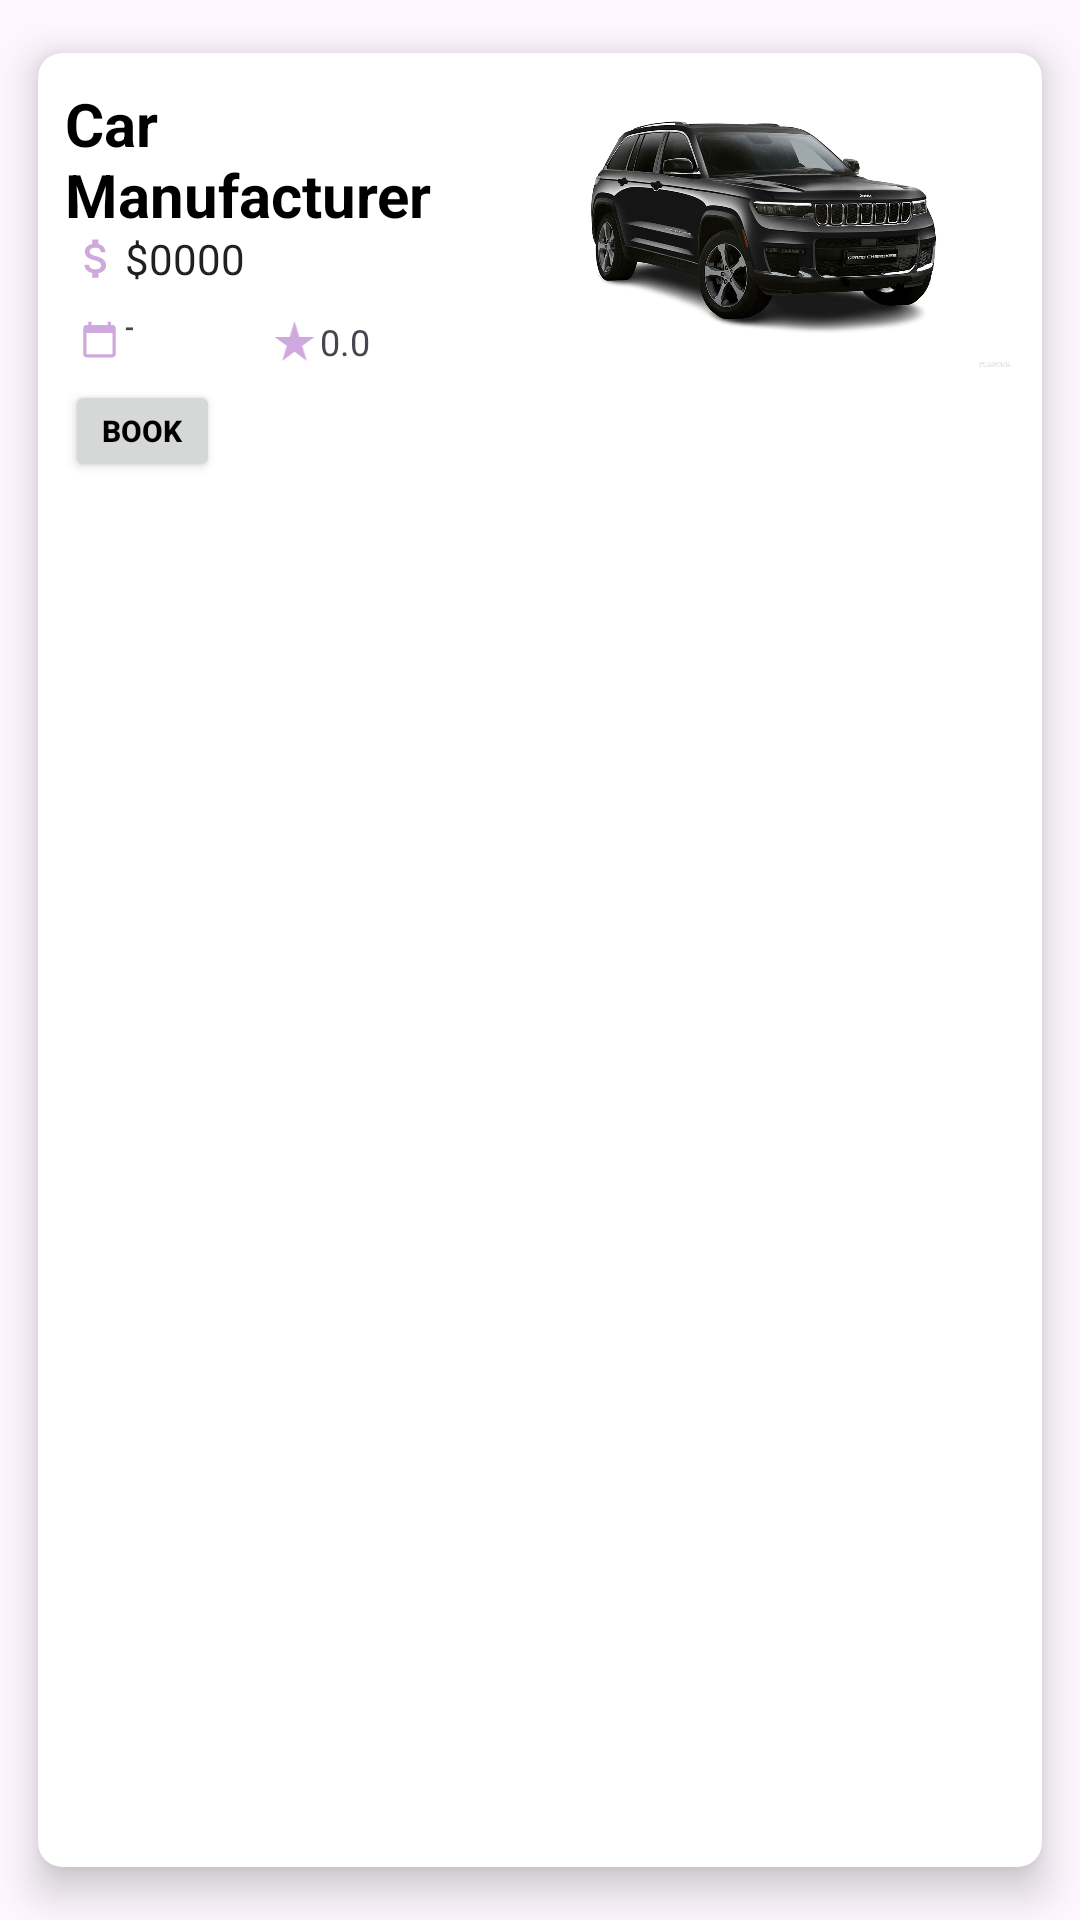

Layout XML and referenced resources for this Android screen:
<!-- AndroidManifest.xml: application theme Theme.AndroidProject -->
<!-- res/layout/car_card.xml -->
<?xml version="1.0" encoding="utf-8"?>
<androidx.cardview.widget.CardView xmlns:android="http://schemas.android.com/apk/res/android"
    xmlns:app="http://schemas.android.com/apk/res-auto"
    android:layout_width="match_parent"
    android:layout_height="wrap_content"
    app:cardBackgroundColor="@color/white"
    app:cardCornerRadius="8dp"
    app:cardElevation="8dp"
    app:cardMaxElevation="10dp"
    app:cardPreventCornerOverlap="true"
    app:cardUseCompatPadding="true"
    app:layout_goneMarginBottom="100dp">

    <RelativeLayout
        android:layout_width="match_parent"
        android:layout_height="146dp">


        <TextView
            android:id="@+id/carName"
            android:layout_width="196dp"
            android:layout_height="48dp"
            android:layout_alignParentStart="true"
            android:layout_alignParentEnd="true"
            android:layout_marginStart="9dp"
            android:layout_marginTop="10dp"
            android:layout_marginEnd="178dp"
            android:clickable="true"
            android:foregroundGravity="top"
            android:gravity="left|center"
            android:text="Car Manufacturer"
            android:textColor="#000000"
            android:textSize="20sp"
            android:textStyle="bold" />

        <TextView
            android:id="@+id/carPrice"
            android:layout_width="43dp"
            android:layout_height="23dp"
            android:layout_alignTop="@+id/carName"
            android:layout_alignParentStart="true"
            android:layout_marginStart="29dp"
            android:layout_marginTop="47dp"
            android:gravity="left|center"
            android:text="$0000"
            android:textColor="#221F1F"
            android:textSize="14sp" />

        <Button
            android:id="@+id/reserveButton"
            style="@style/Widget.AppCompat.Button"
            android:layout_width="100dp"
            android:layout_height="35dp"
            android:layout_alignParentStart="true"
            android:layout_alignParentTop="true"
            android:layout_alignParentEnd="true"
            android:layout_alignParentBottom="true"
            android:layout_marginStart="9dp"
            android:layout_marginTop="109dp"
            android:layout_marginEnd="274dp"
            android:layout_marginBottom="3dp"
            android:text="Book Now"
            android:textColor="@color/black"
            android:textSize="10sp"
            android:textStyle="bold"
            app:cornerRadius="16sp" />

        <ImageView
            android:id="@+id/carImage"
            android:layout_width="171dp"
            android:layout_height="115dp"
            android:layout_alignParentEnd="true"
            android:layout_marginEnd="9dp"
            app:srcCompat="@drawable/jeep" />

        <TextView
            android:id="@+id/yearCard"
            android:layout_width="wrap_content"
            android:layout_height="wrap_content"
            android:layout_alignParentStart="true"
            android:layout_alignParentTop="true"
            android:layout_alignParentEnd="true"
            android:layout_alignParentBottom="true"
            android:layout_marginStart="29dp"
            android:layout_marginTop="87dp"
            android:layout_marginEnd="303dp"
            android:layout_marginBottom="39dp"
            android:text="TextView"
            android:textSize="12sp" />

        <ImageView
            android:id="@+id/favoriteClick"
            android:layout_width="21dp"
            android:layout_height="22dp"
            android:layout_alignParentStart="true"
            android:layout_alignParentTop="true"
            android:layout_alignParentEnd="true"
            android:layout_alignParentBottom="true"
            android:layout_marginStart="361dp"
            android:layout_marginTop="6dp"
            android:layout_marginEnd="4dp"
            android:layout_marginBottom="118dp"
            android:clickable="true"
            app:layout_constraintBottom_toBottomOf="parent"
            app:layout_constraintEnd_toEndOf="parent"
            app:layout_constraintStart_toStartOf="parent"
            app:layout_constraintTop_toTopOf="parent"
            app:srcCompat="@drawable/favorite_border" />

        <ImageButton
            android:id="@+id/color4"
            android:layout_width="20dp"
            android:layout_height="21dp"
            android:layout_alignParentTop="true"
            android:layout_alignParentEnd="true"
            android:layout_alignParentBottom="true"
            android:layout_marginTop="110dp"
            android:layout_marginEnd="37dp"
            android:layout_marginBottom="15dp"
            android:background="@android:color/transparent" />

        <ImageButton
            android:id="@+id/redLine4"
            android:layout_width="20dp"
            android:layout_height="21dp"
            android:layout_alignParentTop="true"
            android:layout_alignParentEnd="true"
            android:layout_alignParentBottom="true"
            android:layout_marginTop="110dp"
            android:layout_marginEnd="37dp"
            android:layout_marginBottom="15dp"
            android:background="@drawable/red_line"
            android:visibility="invisible" />

        <ImageButton
            android:id="@+id/color1"
            android:layout_width="20dp"
            android:layout_height="21dp"
            android:layout_alignParentTop="true"
            android:layout_alignParentEnd="true"
            android:layout_alignParentBottom="true"
            android:layout_marginTop="110dp"
            android:layout_marginEnd="118dp"
            android:layout_marginBottom="15dp"
            android:background="@android:color/transparent" />

        <ImageButton
            android:id="@+id/redLine1"
            android:layout_width="20dp"
            android:layout_height="21dp"
            android:layout_alignParentTop="true"
            android:layout_alignParentEnd="true"
            android:layout_alignParentBottom="true"
            android:layout_marginTop="110dp"
            android:layout_marginEnd="118dp"
            android:layout_marginBottom="15dp"
            android:background="@drawable/red_line"
            android:visibility="invisible" />

        <ImageButton
            android:id="@+id/color3"
            android:layout_width="20dp"
            android:layout_height="21dp"
            android:layout_alignParentTop="true"
            android:layout_alignParentEnd="true"
            android:layout_alignParentBottom="true"
            android:layout_marginTop="110dp"
            android:layout_marginEnd="64dp"
            android:layout_marginBottom="15dp"
            android:background="@android:color/transparent" />

        <ImageButton
            android:id="@+id/redLine3"
            android:layout_width="20dp"
            android:layout_height="21dp"
            android:layout_alignParentTop="true"
            android:layout_alignParentEnd="true"
            android:layout_alignParentBottom="true"
            android:layout_marginTop="110dp"
            android:layout_marginEnd="64dp"
            android:layout_marginBottom="15dp"
            android:background="@drawable/red_line"
            android:visibility="invisible" />

        <ImageButton
            android:id="@+id/color2"
            android:layout_width="20dp"
            android:layout_height="21dp"
            android:layout_alignParentTop="true"
            android:layout_alignParentEnd="true"
            android:layout_alignParentBottom="true"
            android:layout_marginTop="110dp"
            android:layout_marginEnd="91dp"
            android:layout_marginBottom="15dp"
            android:background="@android:color/transparent" />

        <ImageButton
            android:id="@+id/redLine2"
            android:layout_width="20dp"
            android:layout_height="21dp"
            android:layout_alignParentTop="true"
            android:layout_alignParentEnd="true"
            android:layout_alignParentBottom="true"
            android:layout_marginTop="110dp"
            android:layout_marginEnd="91dp"
            android:layout_marginBottom="15dp"
            android:background="@drawable/red_line"
            android:visibility="invisible" />

        <TextView
            android:id="@+id/carPriceAfterOffer"
            android:layout_width="45dp"
            android:layout_height="22dp"
            android:layout_alignParentStart="true"
            android:layout_alignParentTop="true"
            android:layout_alignParentBottom="true"
            android:layout_marginStart="79dp"
            android:layout_marginTop="57dp"
            android:layout_marginBottom="67dp"
            android:text="$0000"
            android:visibility="invisible" />

        <ImageView
            android:id="@+id/imageView4"
            android:layout_width="13dp"
            android:layout_height="15dp"
            android:layout_alignParentStart="true"
            android:layout_alignParentTop="true"
            android:layout_alignParentBottom="true"
            android:layout_marginStart="14dp"
            android:layout_marginTop="88dp"
            android:layout_marginBottom="43dp"
            app:srcCompat="@drawable/baseline_calendar_today_24" />

        <ImageView
            android:id="@+id/imageView5"
            android:layout_width="17dp"
            android:layout_height="17dp"
            android:layout_alignParentStart="true"
            android:layout_alignParentTop="true"
            android:layout_alignParentBottom="true"
            android:layout_marginStart="11dp"
            android:layout_marginTop="60dp"
            android:layout_marginBottom="69dp"
            app:srcCompat="@drawable/baseline_attach_money_24" />

        <ImageView
            android:id="@+id/imageView6"
            android:layout_width="17dp"
            android:layout_height="16dp"
            android:layout_alignParentStart="true"
            android:layout_alignParentTop="true"
            android:layout_alignParentBottom="true"
            android:layout_marginStart="77dp"
            android:layout_marginTop="88dp"
            android:layout_marginBottom="42dp"
            app:srcCompat="@drawable/rating" />

        <TextView
            android:id="@+id/carRating"
            android:layout_width="31dp"
            android:layout_height="17dp"
            android:layout_alignParentStart="true"
            android:layout_alignParentTop="true"
            android:layout_alignParentBottom="true"
            android:layout_marginStart="94dp"
            android:layout_marginTop="88dp"
            android:layout_marginBottom="41dp"
            android:text="0.0"
            android:textSize="12sp" />
    </RelativeLayout>
</androidx.cardview.widget.CardView>
<!-- resources referenced by this layout -->
<resources>
  <color name="black">#FF000000</color>
  <color name="white">#FFFFFFFF</color>
  <!-- drawable baseline_attach_money_24 (drawable) -->
  <vector android:height="24dp" android:tint="#CFA8DD"
      android:viewportHeight="24" android:viewportWidth="24"
      android:width="24dp" xmlns:android="http://schemas.android.com/apk/res/android">
      <path android:fillColor="@android:color/white" android:pathData="M11.8,10.9c-2.27,-0.59 -3,-1.2 -3,-2.15 0,-1.09 1.01,-1.85 2.7,-1.85 1.78,0 2.44,0.85 2.5,2.1h2.21c-0.07,-1.72 -1.12,-3.3 -3.21,-3.81V3h-3v2.16c-1.94,0.42 -3.5,1.68 -3.5,3.61 0,2.31 1.91,3.46 4.7,4.13 2.5,0.6 3,1.48 3,2.41 0,0.69 -0.49,1.79 -2.7,1.79 -2.06,0 -2.87,-0.92 -2.98,-2.1h-2.2c0.12,2.19 1.76,3.42 3.68,3.83V21h3v-2.15c1.95,-0.37 3.5,-1.5 3.5,-3.55 0,-2.84 -2.43,-3.81 -4.7,-4.4z"/>
  </vector>
  <!-- drawable baseline_calendar_today_24 (drawable) -->
  <vector android:height="24dp" android:tint="#CFA8DD"
      android:viewportHeight="24" android:viewportWidth="24"
      android:width="24dp" xmlns:android="http://schemas.android.com/apk/res/android">
      <path android:fillColor="@android:color/white" android:pathData="M20,3h-1L19,1h-2v2L7,3L7,1L5,1v2L4,3c-1.1,0 -2,0.9 -2,2v16c0,1.1 0.9,2 2,2h16c1.1,0 2,-0.9 2,-2L22,5c0,-1.1 -0.9,-2 -2,-2zM20,21L4,21L4,8h16v13z"/>
  </vector>
  <!-- drawable favorite_border (drawable) -->
  <vector android:height="24dp" android:tint="#CFA8DD"
      android:viewportHeight="24" android:viewportWidth="24"
      android:width="24dp" xmlns:android="http://schemas.android.com/apk/res/android">
      <path android:fillColor="@android:color/white" android:pathData="M16.5,3c-1.74,0 -3.41,0.81 -4.5,2.09C10.91,3.81 9.24,3 7.5,3 4.42,3 2,5.42 2,8.5c0,3.78 3.4,6.86 8.55,11.54L12,21.35l1.45,-1.32C18.6,15.36 22,12.28 22,8.5 22,5.42 19.58,3 16.5,3zM12.1,18.55l-0.1,0.1 -0.1,-0.1C7.14,14.24 4,11.39 4,8.5 4,6.5 5.5,5 7.5,5c1.54,0 3.04,0.99 3.57,2.36h1.87C13.46,5.99 14.96,5 16.5,5c2,0 3.5,1.5 3.5,3.5 0,2.89 -3.14,5.74 -7.9,10.05z"/>
  </vector>
  <!-- drawable jeep: jpeg bitmap (drawable, 121948 bytes) -->
  <!-- drawable rating (drawable) -->
  <vector android:height="24dp" android:tint="#CFA8DD"
      android:viewportHeight="24" android:viewportWidth="24"
      android:width="24dp" xmlns:android="http://schemas.android.com/apk/res/android">
      <path android:fillColor="@android:color/white" android:pathData="M14.43,10l-2.43,-8l-2.43,8l-7.57,0l6.18,4.41l-2.35,7.59l6.17,-4.69l6.18,4.69l-2.35,-7.59l6.17,-4.41z"/>
  </vector>
  <!-- drawable red_line (drawable) -->
  <rotate xmlns:android="http://schemas.android.com/apk/res/android"
      android:fromDegrees="45"
      android:pivotX="50%"
      android:pivotY="50%">
  
      <shape android:shape="line">
          <stroke
              android:width="2dp"
              android:color="#FF0000" /> 
      </shape>
  
  </rotate>
  <style name="Theme.AndroidProject" parent="Base.Theme.AndroidProject" />
  <style name="Base.Theme.AndroidProject" parent="Theme.Material3.DayNight.NoActionBar">
          
          <item name="colorPrimary">@color/pink</item>
      </style>
  <color name="pink">#CFA8DD</color>
</resources>
